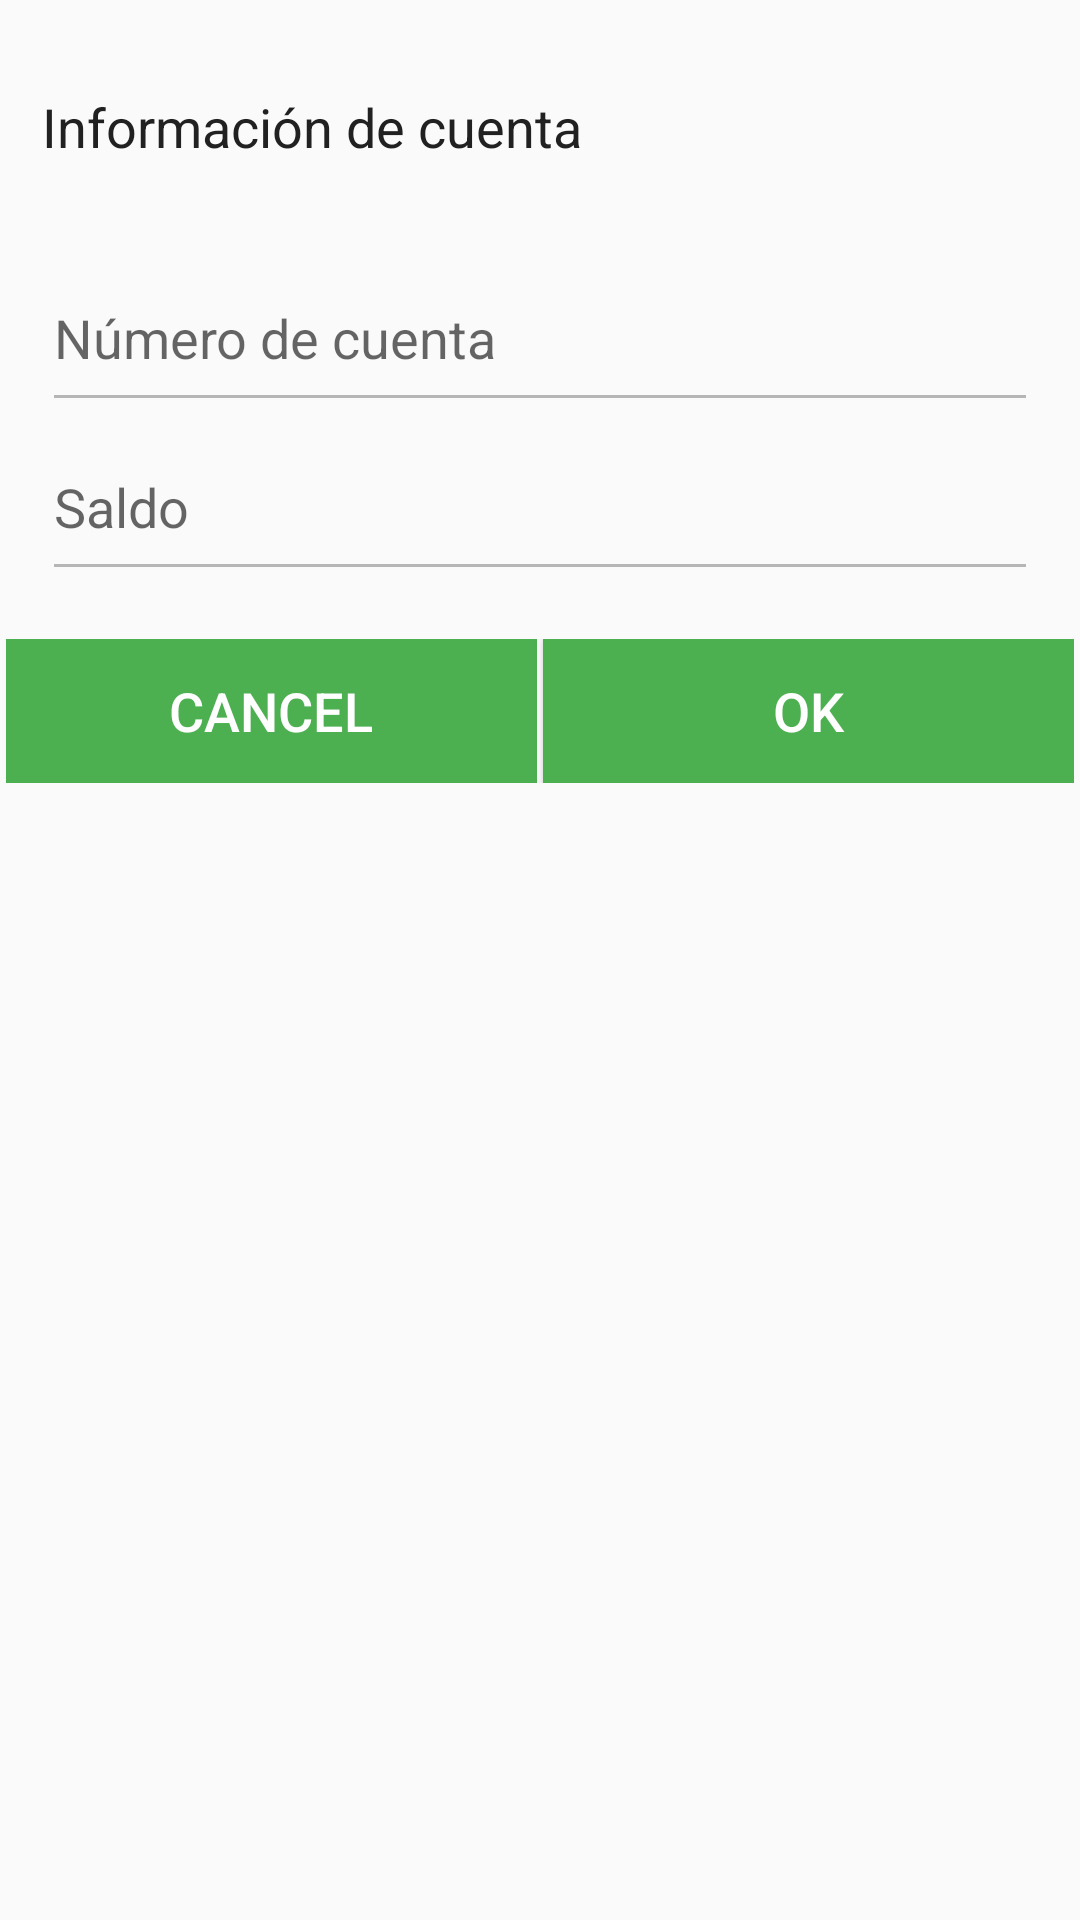

The Android layout XML behind this screen, and the referenced resources:
<!-- AndroidManifest.xml: application theme AppTheme -->
<!-- res/layout/fragment_add_account.xml -->
<ScrollView xmlns:android="http://schemas.android.com/apk/res/android"
    xmlns:tools="http://schemas.android.com/tools"
    xmlns:ProgressWheel="http://schemas.android.com/apk/res-auto"
    android:layout_width="match_parent"
    android:layout_height="match_parent"
    android:orientation="vertical"
    android:paddingBottom="@dimen/general_padding"
    android:paddingTop="@dimen/general_padding"
    tools:context=".ui.activity.MainActivity" >

    <LinearLayout
        android:layout_width="match_parent"
        android:layout_height="wrap_content"
        android:orientation="vertical" >

        <LinearLayout
            android:id="@+id/rootContainer"
            android:layout_width="match_parent"
            android:layout_height="wrap_content"
            android:orientation="vertical" >

            <LinearLayout
                android:layout_width="match_parent"
                android:layout_height="wrap_content"
                android:orientation="vertical"
                android:paddingLeft="@dimen/general_padding"
                android:paddingRight="@dimen/general_padding" >

                <TextView
                    style="@style/information_client_add"
                    android:layout_width="match_parent"
                    android:layout_height="wrap_content"
                    android:text="@string/account_info"
                    android:textColor="@color/primary_text" />
            </LinearLayout>

            <LinearLayout
                android:layout_width="match_parent"
                android:layout_height="wrap_content"
                android:background="@drawable/card_bg_play"
                android:orientation="vertical"
                android:padding="@dimen/general_padding" >

                <EditText
                    android:id="@+id/account_number"
                    style="@style/information_client_add"
                    android:layout_width="match_parent"
                    android:layout_height="wrap_content"
                    android:hint="@string/account"
                    android:inputType="number"
                    android:maxLength="10" />

                <EditText
                    android:id="@+id/account_balance"
                    style="@style/information_client_add"
                    android:layout_width="match_parent"
                    android:layout_height="wrap_content"
                    android:hint="@string/balance"
                    android:inputType="number"
                    android:maxLength="10" />
            </LinearLayout>

            <LinearLayout
                android:layout_width="fill_parent"
                android:layout_height="wrap_content"
                android:orientation="horizontal"
                android:padding="@dimen/min_padding" >

                <Button
                    android:id="@+id/buttonExit"
                    style="?android:attr/borderlessButtonStyle"
                    android:layout_width="match_parent"
                    android:layout_height="wrap_content"
                    android:layout_weight="1"
                    android:background="@drawable/awesome_button"
                    android:text="@android:string/no"
                    android:textSize="@dimen/font_size_information_content" />

                <View
                    android:layout_width="2dp"
                    android:layout_height="match_parent" />

                <Button
                    android:id="@+id/buttonSuccess"
                    style="?android:attr/buttonStyleSmall"
                    android:layout_width="match_parent"
                    android:layout_height="wrap_content"
                    android:layout_weight="1"
                    android:background="@drawable/awesome_button"
                    android:text="@android:string/ok"
                    android:textSize="@dimen/font_size_information_content" />
            </LinearLayout>
        </LinearLayout>

        <ProgressBar
            android:id="@+id/progress"
            android:layout_width="wrap_content"
            android:layout_height="wrap_content"
            android:layout_gravity="center"
            android:visibility="gone" />
    </LinearLayout>

</ScrollView>
<!-- resources referenced by this layout -->
<resources>
  <color name="primary_text">#212121</color>
  <dimen name="font_size_information_content">@dimen/abc_text_size_medium_material</dimen>
  <dimen name="general_padding">14dp</dimen>
  <dimen name="min_padding">2dp</dimen>
  <!-- drawable awesome_button (drawable) -->
  <?xml version="1.0" encoding="utf-8"?>
  <selector xmlns:android="http://schemas.android.com/apk/res/android">
      <item android:drawable="@color/primary_color" android:state_pressed="true"/>
      <item android:drawable="@color/dark_primary_color" android:state_focused="true"/>
      <item android:drawable="@color/primary_color"/>
  </selector>
  <string name="account">Número de cuenta</string>
  <string name="account_info">Información de cuenta</string>
  <string name="balance">Saldo</string>
  <style name="information_client_add">
          <item name="android:textSize">@dimen/font_size_add_client</item>
          <item name="android:paddingBottom">@dimen/med_padding</item>
          <item name="android:paddingTop">@dimen/med_padding</item>
          <item name="android:textColor">@color/secondary_text</item>
      </style>
  <style name="AppTheme" parent="AppTheme.Base" />
  <color name="primary_color">#4CAF50</color>
  <color name="dark_primary_color">#388E3C</color>
  <dimen name="font_size_add_client">18sp</dimen>
  <dimen name="med_padding">16dp</dimen>
  <color name="secondary_text">#727272</color>
  <style name="AppTheme.Base" parent="Theme.AppCompat.Light">
          <item name="colorPrimary">@color/primary_color</item>
          <item name="colorPrimaryDark">@color/dark_primary_color</item>
          <item name="android:textColorPrimary">@color/title</item>
          <item name="android:textColorSecondary">@color/title</item>
          <item name="android:textColorSecondaryInverse">@color/secondary_text</item>
          <item name="colorAccent">@color/accent_color</item>
          <item name="windowActionBar">false</item>
          <item name="colorControlNormal">@color/divider_color</item>
          <item name="actionBarPopupTheme">@style/popupNew</item>
      </style>
  <color name="title">#FFFFFF</color>
  <color name="accent_color">#388E3C</color>
  <color name="divider_color">#B6B6B6</color>
  <style name="popupNew" parent="Theme.AppCompat.NoActionBar">
          <item name="android:textColor">@color/primary_text</item>
          <item name="android:background">#EEEEEE</item>
      </style>
</resources>
